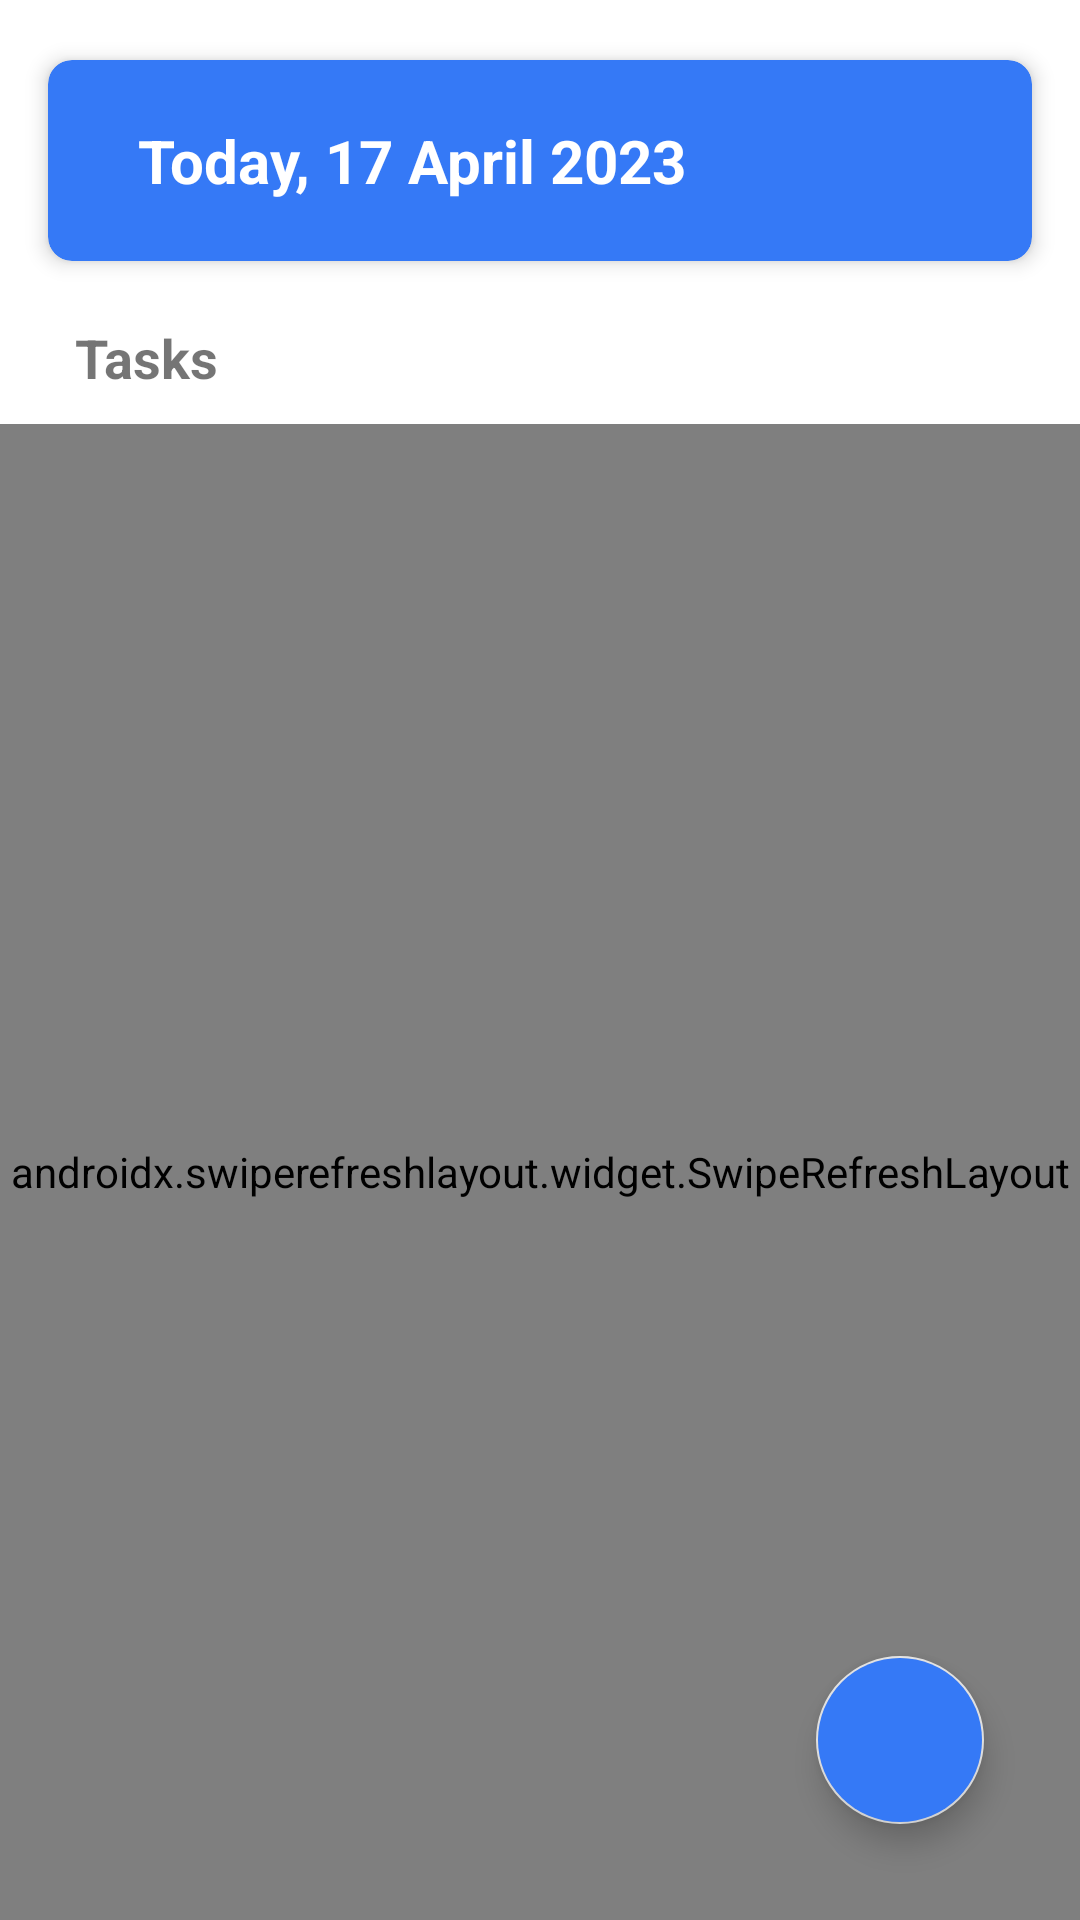

This screen was rendered from an Android layout file. Write that file and the resources it references.
<!-- AndroidManifest.xml: application theme Theme.ToDoList_App -->
<!-- res/layout/activity_main.xml -->
<?xml version="1.0" encoding="utf-8"?>
<RelativeLayout xmlns:android="http://schemas.android.com/apk/res/android"
    xmlns:app="http://schemas.android.com/apk/res-auto"
    xmlns:tools="http://schemas.android.com/tools"
    android:layout_width="match_parent"
    android:layout_height="match_parent"
    tools:context=".MainActivity">

    <androidx.cardview.widget.CardView
        android:layout_width="match_parent"
        android:layout_height="wrap_content"
        app:cardElevation="4dp"
        app:cardCornerRadius="8dp"
        android:layout_marginHorizontal="16dp"
        android:layout_marginTop="20dp"
        android:layout_marginBottom="5dp"
        android:id="@+id/cardTanggal"
        app:cardBackgroundColor="@color/blue">

        <LinearLayout
            android:layout_width="match_parent"
            android:layout_height="wrap_content"
            android:orientation="horizontal"
            android:padding="20dp">

            <TextView
                android:id="@+id/tanggalBiru"
                android:layout_width="wrap_content"
                android:layout_height="wrap_content"
                android:text="Today, 17 April 2023"
                android:textSize="20dp"
                android:textStyle="bold"
                android:layout_marginLeft="10dp"
                android:textColor="@color/white"/>

        </LinearLayout>


    </androidx.cardview.widget.CardView>

    <LinearLayout
        android:id="@+id/judulTask"
        android:layout_width="match_parent"
        android:layout_height="wrap_content"
        android:orientation="horizontal"
        android:layout_below="@id/cardTanggal"
        android:layout_marginHorizontal="5dp">

        <TextView
            android:layout_width="wrap_content"
            android:layout_height="wrap_content"
            android:text="Tasks"
            android:textStyle="bold"
            android:textSize="18dp"
            android:paddingBottom="10dp"
            android:paddingTop="15dp"
            android:paddingLeft="20dp" />

    </LinearLayout>

    <androidx.swiperefreshlayout.widget.SwipeRefreshLayout
        android:id="@+id/swipeRefreshLayout"
        android:layout_width="match_parent"
        android:layout_height="match_parent"
        android:layout_below="@id/judulTask">

        <androidx.recyclerview.widget.RecyclerView
            android:id="@+id/listViewToDo"
            android:layout_width="wrap_content"
            android:layout_height="wrap_content"
            app:layoutManager="androidx.recyclerview.widget.LinearLayoutManager"
            android:nestedScrollingEnabled="true" />


    </androidx.swiperefreshlayout.widget.SwipeRefreshLayout>


    <com.google.android.material.floatingactionbutton.FloatingActionButton
        android:id="@+id/fab"
        android:layout_width="wrap_content"
        android:layout_height="wrap_content"
        android:layout_alignParentEnd="true"
        android:layout_alignParentBottom="true"
        android:layout_margin="32dp"
        android:backgroundTint="@color/blue"
        android:src="@drawable/add"
        android:contentDescription="@string/todo" />


</RelativeLayout>
<!-- resources referenced by this layout -->
<resources>
  <color name="blue">#3579F6</color>
  <color name="white">#FFFFFFFF</color>
  <string name="todo">TODO</string>
  <style name="Theme.ToDoList_App" parent="Theme.MaterialComponents.DayNight.DarkActionBar">
          
          <item name="colorPrimary">@color/blue</item>
          <item name="colorPrimaryVariant">@color/blue</item>
          <item name="colorOnPrimary">@color/white</item>
          
          <item name="colorSecondary">@color/grey</item>
          <item name="colorSecondaryVariant">@color/grey</item>
          <item name="colorOnSecondary">@color/white</item>
          
          <item name="android:statusBarColor">?attr/colorPrimaryVariant</item>
          
      </style>
  <color name="grey">#DFDFDF</color>
</resources>
